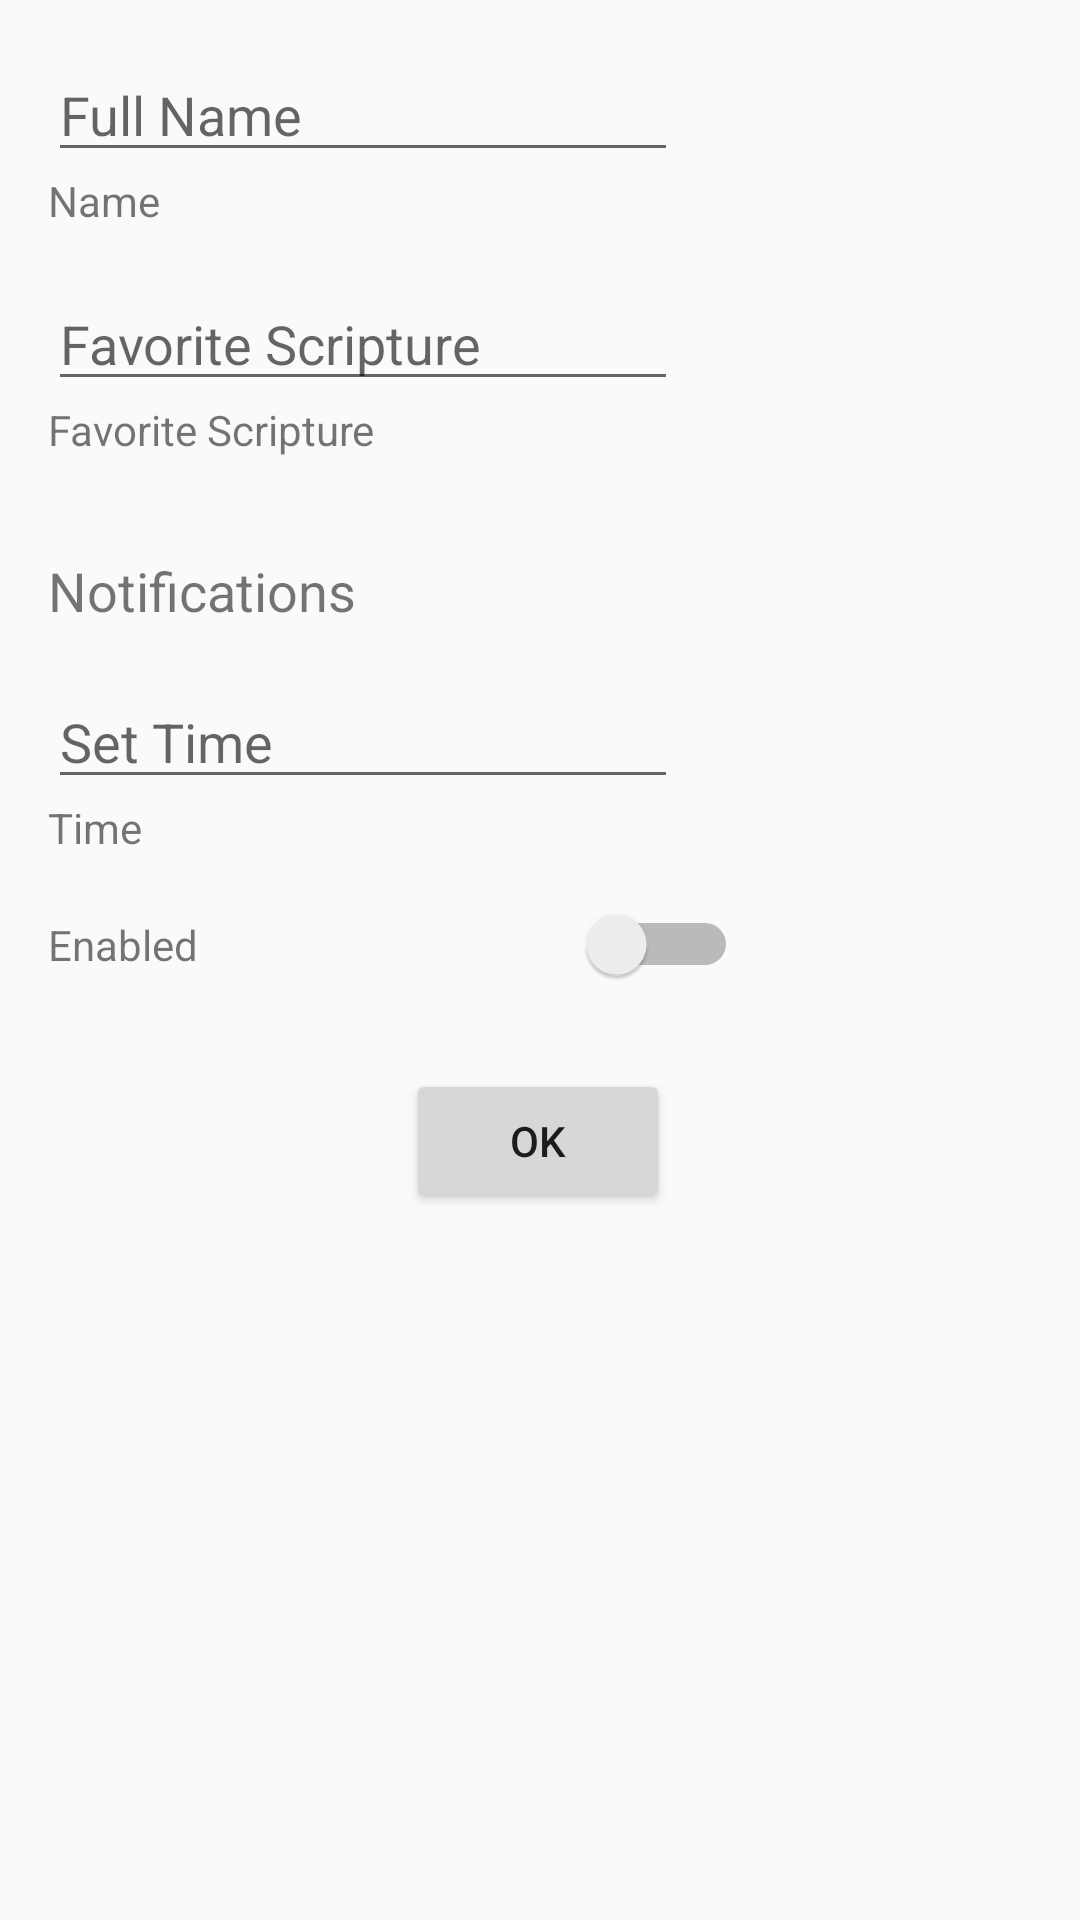

The Android layout XML behind this screen, and the referenced resources:
<!-- AndroidManifest.xml: application theme AppTheme -->
<!-- res/layout/fragment_profile.xml -->
<?xml version="1.0" encoding="utf-8"?>
<androidx.constraintlayout.widget.ConstraintLayout xmlns:android="http://schemas.android.com/apk/res/android"
    xmlns:app="http://schemas.android.com/apk/res-auto"
    xmlns:tools="http://schemas.android.com/tools"
    style="?pageBackground"
    android:layout_width="match_parent"
    android:layout_height="match_parent">

    <EditText
        android:id="@+id/etFavScripture"
        android:layout_width="wrap_content"
        android:layout_height="wrap_content"
        android:layout_marginStart="16dp"
        android:layout_marginTop="16dp"
        android:ems="10"
        android:hint="@string/favScripture"
        android:inputType="textPersonName"
        app:layout_constraintStart_toStartOf="parent"
        app:layout_constraintTop_toBottomOf="@+id/tvName6" />

    <TextView
        android:id="@+id/tvFavScripture5"
        android:layout_width="wrap_content"
        android:layout_height="wrap_content"
        android:layout_marginStart="16dp"
        android:text="@string/favScripture"
        app:layout_constraintStart_toStartOf="parent"
        app:layout_constraintTop_toBottomOf="@+id/etFavScripture" />

    <TextView
        android:id="@+id/tvName6"
        android:layout_width="wrap_content"
        android:layout_height="wrap_content"
        android:layout_marginStart="16dp"
        android:text="@string/name"
        app:layout_constraintStart_toStartOf="parent"
        app:layout_constraintTop_toBottomOf="@+id/etFullName" />

    <EditText
        android:id="@+id/etFullName"
        android:layout_width="wrap_content"
        android:layout_height="wrap_content"
        android:layout_marginStart="16dp"
        android:layout_marginTop="16dp"
        android:ems="10"
        android:hint="@string/fullName"
        android:inputType="textPersonName"
        app:layout_constraintStart_toStartOf="parent"
        app:layout_constraintTop_toTopOf="parent" />

    <TextView
        android:id="@+id/textView10"
        android:layout_width="57dp"
        android:layout_height="23dp"
        android:layout_marginStart="16dp"
        android:text="@string/time"
        app:layout_constraintStart_toStartOf="parent"
        app:layout_constraintTop_toBottomOf="@+id/etNotifTime" />

    <EditText
        android:id="@+id/etNotifTime"
        android:layout_width="wrap_content"
        android:layout_height="wrap_content"
        android:layout_marginStart="16dp"
        android:layout_marginTop="16dp"
        android:ems="10"
        android:hint="@string/setTime"
        android:inputType="textPersonName"
        app:layout_constraintStart_toStartOf="parent"
        app:layout_constraintTop_toBottomOf="@+id/tvNotifications6"
        android:clickable="true"
        android:editable="true"
        android:focusable="false"/>

    <Switch
        android:id="@+id/switchEnabled"
        android:layout_width="52dp"
        android:layout_height="24dp"
        android:layout_marginStart="128dp"
        app:layout_constraintBaseline_toBaselineOf="@+id/tvEnabled6"
        app:layout_constraintStart_toEndOf="@+id/tvEnabled6" />

    <TextView
        android:id="@+id/tvEnabled6"
        android:layout_width="wrap_content"
        android:layout_height="wrap_content"
        android:layout_marginStart="16dp"
        android:layout_marginTop="16dp"
        android:text="@string/enabled"
        app:layout_constraintStart_toStartOf="parent"
        app:layout_constraintTop_toBottomOf="@+id/textView10" />

    <TextView
        android:id="@+id/tvNotifications6"
        android:layout_width="wrap_content"
        android:layout_height="wrap_content"
        android:layout_marginStart="16dp"
        android:layout_marginTop="32dp"
        android:text="@string/notificationHdr"
        android:textSize="18sp"
        app:layout_constraintStart_toStartOf="parent"
        app:layout_constraintTop_toBottomOf="@+id/tvFavScripture5" />

    <Button
        android:id="@+id/btnSave"
        android:layout_width="wrap_content"
        android:layout_height="wrap_content"
        android:layout_marginTop="32dp"
        android:text="@android:string/yes"
        app:layout_constraintEnd_toEndOf="parent"
        app:layout_constraintHorizontal_bias="0.498"
        app:layout_constraintStart_toStartOf="parent"
        app:layout_constraintTop_toBottomOf="@+id/tvEnabled6" />
</androidx.constraintlayout.widget.ConstraintLayout>
<!-- resources referenced by this layout -->
<resources>
  <string name="enabled">Enabled</string>
  <string name="favScripture">Favorite Scripture</string>
  <string name="fullName">Full Name</string>
  <string name="name">Name</string>
  <string name="notificationHdr">Notifications</string>
      //new theme code
  <string name="setTime">Set Time</string>
  <string name="time">Time</string>
  <style name="AppTheme" parent="Theme.AppCompat.Light.DarkActionBar">
          
          <item name="colorPrimary">@color/colorPrimary</item>
          <item name="colorPrimaryDark">@color/colorPrimaryDark</item>
          <item name="colorAccent">@color/colorAccent</item>
      </style>
  <!-- not gathered from this repository: default colours our renderer supplied (Android Studio template values) -->
  <color name="colorPrimary">#FF6200EE</color>
  <color name="colorPrimaryDark">#FF3700B3</color>
  <color name="colorAccent">#FF03DAC5</color>
</resources>
